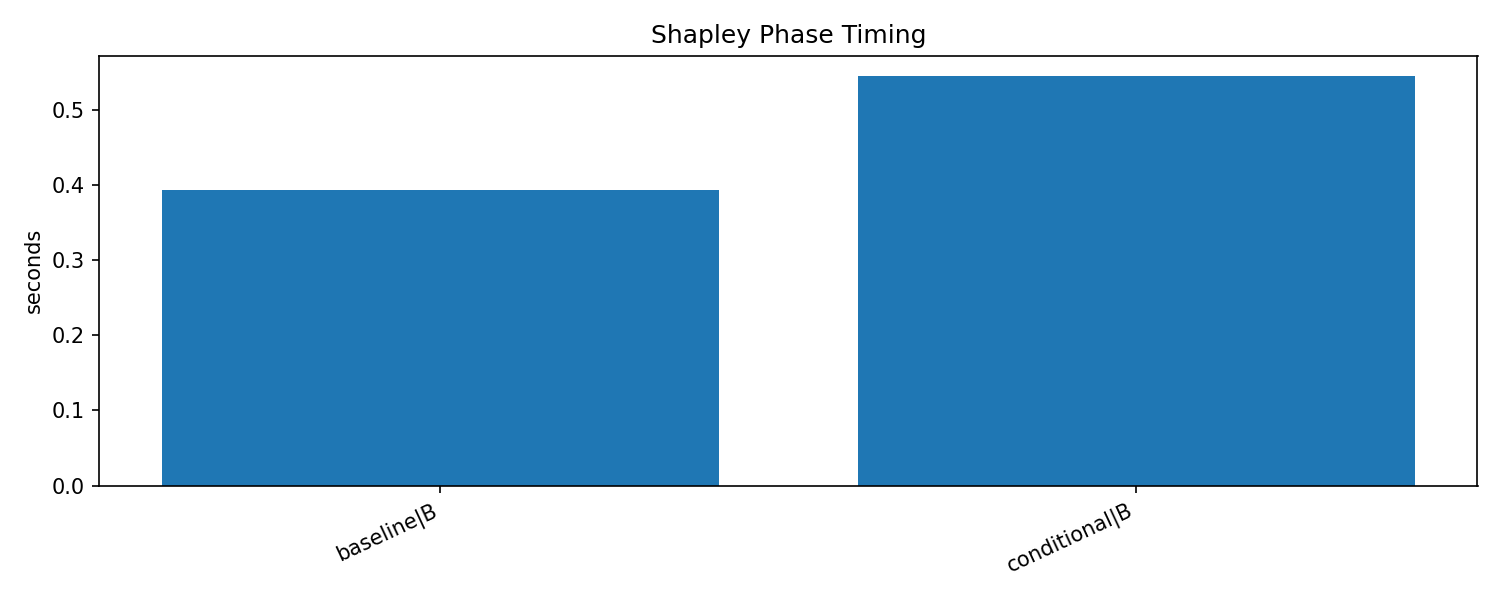

The file beside this chart, header and first rows:
epoch_start, epoch_end, phase, cycle, duration_sec, num_batches, num_samples, num_node_groups, tactic, run_id, training_type, shapley_tactic
49, 49, B, 0, 0.141, , 1024, 32, baseline, shapley-20260606T025857Z-f285ea38, shapley, baseline
69, 69, B, 1, 0.05705, , 1600, 50, baseline, shapley-20260606T025857Z-f285ea38, shapley, baseline
89, 89, B, 2, 0.04528, , 1600, 50, baseline, shapley-20260606T025857Z-f285ea38, shapley, baseline
109, 109, B, 3, 0.04564, , 1600, 50, baseline, shapley-20260606T025857Z-f285ea38, shapley, baseline
129, 129, B, 4, 0.05851, , 1600, 50, baseline, shapley-20260606T025857Z-f285ea38, shapley, baseline
169, 169, B, 5, 0.04595, , 1600, 50, baseline, shapley-20260606T025857Z-f285ea38, shapley, baseline
49, 49, B, 0, 0.1571, , 1024, 32, conditional, shapley-20260606T025932Z-da342579, shapley, conditional
69, 69, B, 1, 0.08057, , 1600, 50, conditional, shapley-20260606T025932Z-da342579, shapley, conditional
89, 89, B, 2, 0.08053, , 1600, 50, conditional, shapley-20260606T025932Z-da342579, shapley, conditional
109, 109, B, 3, 0.07314, , 1600, 50, conditional, shapley-20260606T025932Z-da342579, shapley, conditional
129, 129, B, 4, 0.07269, , 1600, 50, conditional, shapley-20260606T025932Z-da342579, shapley, conditional
169, 169, B, 5, 0.08007, , 1600, 50, conditional, shapley-20260606T025932Z-da342579, shapley, conditional
